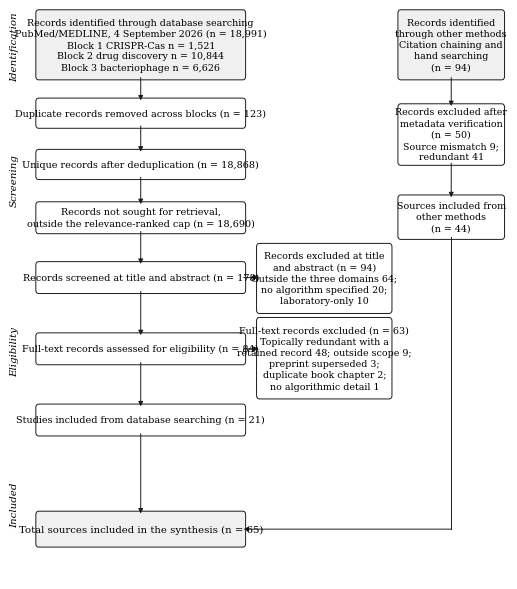

Source code (Python): (Note: this script raises an exception after producing the figure.)
# -*- coding: utf-8 -*-
import os
os.environ.setdefault("MPLCONFIGDIR", os.environ.get("TMPDIR","/tmp")+"/mpl")
import matplotlib; matplotlib.use("Agg")
import matplotlib.pyplot as plt
from matplotlib.patches import FancyBboxPatch, FancyArrowPatch

plt.rcParams.update({"font.family":"serif","font.serif":["Times New Roman","DejaVu Serif"],"font.size":7.2})
EDGE="#1a1a1a"; FILL="#ffffff"; GREY="#f0f0f0"

def box(ax,x,y,w,h,txt,fill=FILL,fs=7.2):
    ax.add_patch(FancyBboxPatch((x,y),w,h,boxstyle="round,pad=0.004,rounding_size=0.006",
                 linewidth=0.7,edgecolor=EDGE,facecolor=fill))
    ax.text(x+w/2,y+h/2,txt,ha="center",va="center",fontsize=fs,linespacing=1.32)

def arrow(ax,p,q):
    ax.add_patch(FancyArrowPatch(p,q,arrowstyle="-|>",mutation_scale=7,linewidth=0.7,color=EDGE,
                                 shrinkA=0,shrinkB=0))

def prisma(path):
    fig,ax=plt.subplots(figsize=(6.4,7.4)); ax.set_xlim(0,1); ax.set_ylim(0,1); ax.axis("off")
    for yy,lab in [(0.935,"Identification"),(0.700,"Screening"),(0.400,"Eligibility"),(0.130,"Included")]:
        ax.text(0.008,yy,lab,rotation=90,ha="center",va="center",fontsize=7.4,style="italic")
    L,W=0.055,0.415; X,XW=0.500,0.265; O,OW=0.785,0.207
    cx=L+W/2; ox=O+OW/2
    box(ax,L,0.880,W,0.115,"Records identified through database searching\nPubMed/MEDLINE, 4 September 2026 (n = 18,991)\nBlock 1 CRISPR-Cas n = 1,521\nBlock 2 drug discovery n = 10,844\nBlock 3 bacteriophage n = 6,626",GREY,6.8)
    box(ax,O,0.880,OW,0.115,"Records identified\nthrough other methods\nCitation chaining and\nhand searching\n(n = 94)",GREY,6.8)
    box(ax,O,0.730,OW,0.100,"Records excluded after\nmetadata verification\n(n = 50)\nSource mismatch 9;\nredundant 41",FILL,6.8)
    box(ax,O,0.600,OW,0.070,"Sources included from\nother methods\n(n = 44)",FILL,6.8)
    box(ax,L,0.795,W,0.045,"Duplicate records removed across blocks (n = 123)",FILL,6.9)
    box(ax,L,0.705,W,0.045,"Unique records after deduplication (n = 18,868)",FILL,6.9)
    box(ax,L,0.610,W,0.048,"Records not sought for retrieval,\noutside the relevance-ranked cap (n = 18,690)",FILL,6.9)
    box(ax,L,0.505,W,0.048,"Records screened at title and abstract (n = 178)",FILL,6.9)
    box(ax,X,0.470,XW,0.115,"Records excluded at title\nand abstract (n = 94)\nOutside the three domains 64;\nno algorithm specified 20;\nlaboratory-only 10",FILL,6.8)
    box(ax,L,0.380,W,0.048,"Full-text records assessed for eligibility (n = 84)",FILL,6.9)
    box(ax,X,0.320,XW,0.135,"Full-text records excluded (n = 63)\nTopically redundant with a\nretained record 48; outside scope 9;\npreprint superseded 3;\nduplicate book chapter 2;\nno algorithmic detail 1",FILL,6.8)
    box(ax,L,0.255,W,0.048,"Studies included from database searching (n = 21)",FILL,6.9)
    box(ax,L,0.060,W,0.055,"Total sources included in the synthesis (n = 65)",GREY,7.3)
    for a,b in [(0.880,0.840),(0.795,0.750),(0.705,0.658),(0.610,0.553),(0.505,0.428),(0.380,0.303),(0.255,0.115)]:
        arrow(ax,(cx,a),(cx,b))
    arrow(ax,(L+W,0.529),(X,0.529))
    arrow(ax,(L+W,0.404),(X,0.404))
    arrow(ax,(ox,0.880),(ox,0.830))
    arrow(ax,(ox,0.730),(ox,0.670))
    ax.plot([ox,ox],[0.600,0.0875],lw=0.7,color=EDGE)
    arrow(ax,(ox,0.0875),(L+W,0.0875))
    fig.savefig(path,dpi=400,bbox_inches="tight",facecolor="white"); plt.close(fig)

def synthesis(path):
    fig,ax=plt.subplots(figsize=(6.4,3.5)); ax.set_xlim(0,1); ax.set_ylim(0,1); ax.axis("off")
    cols=[("CRISPR-Cas\ngenome editing","Measured cleavage at\nmismatched target sites","Aggregate specificity\nscore S (Eq. 3)","Ranked guide RNAs","Genome-wide break\nmapping assays"),
          ("Machine-learning\ndrug discovery","Measured binding\nconstants","Affinity minus drug-\nlikeness penalty (Eq. 6)","Ranked candidate\nmolecules","Binding and\nphenotypic assays"),
          ("Bacteriophage\ndesign","Natural phage and\nprokaryotic genomes","Host fitness plus\nlog-likelihood (Eq. 9)","Ranked genome\ndesigns","Particle recovery and\nlytic activity assays")]
    rows=[("Training",0.610),("Objective",0.425),("Output",0.240),("Validation",0.055)]
    w=0.285
    for j,c in enumerate(cols):
        x=0.055+j*0.312
        box(ax,x,0.855,w,0.100,c[0],GREY,7.8)
        for i,(lab,y) in enumerate(rows):
            box(ax,x,y,w,0.120,c[i+1],GREY if i==1 else FILL,7.0)
        for a,b in [(0.855,0.735),(0.610,0.550),(0.425,0.365),(0.240,0.180)]:
            arrow(ax,(x+w/2,a),(x+w/2,b))
    for lab,y in rows:
        ax.text(0.028,y+0.060,lab,rotation=90,ha="center",va="center",fontsize=6.9,style="italic")
    fig.savefig(path,dpi=400,bbox_inches="tight",facecolor="white"); plt.close(fig)

if __name__=="__main__":
    prisma("figures/fig1_prisma.png"); synthesis("figures/fig2_synthesis.png")
    print("figures written")
